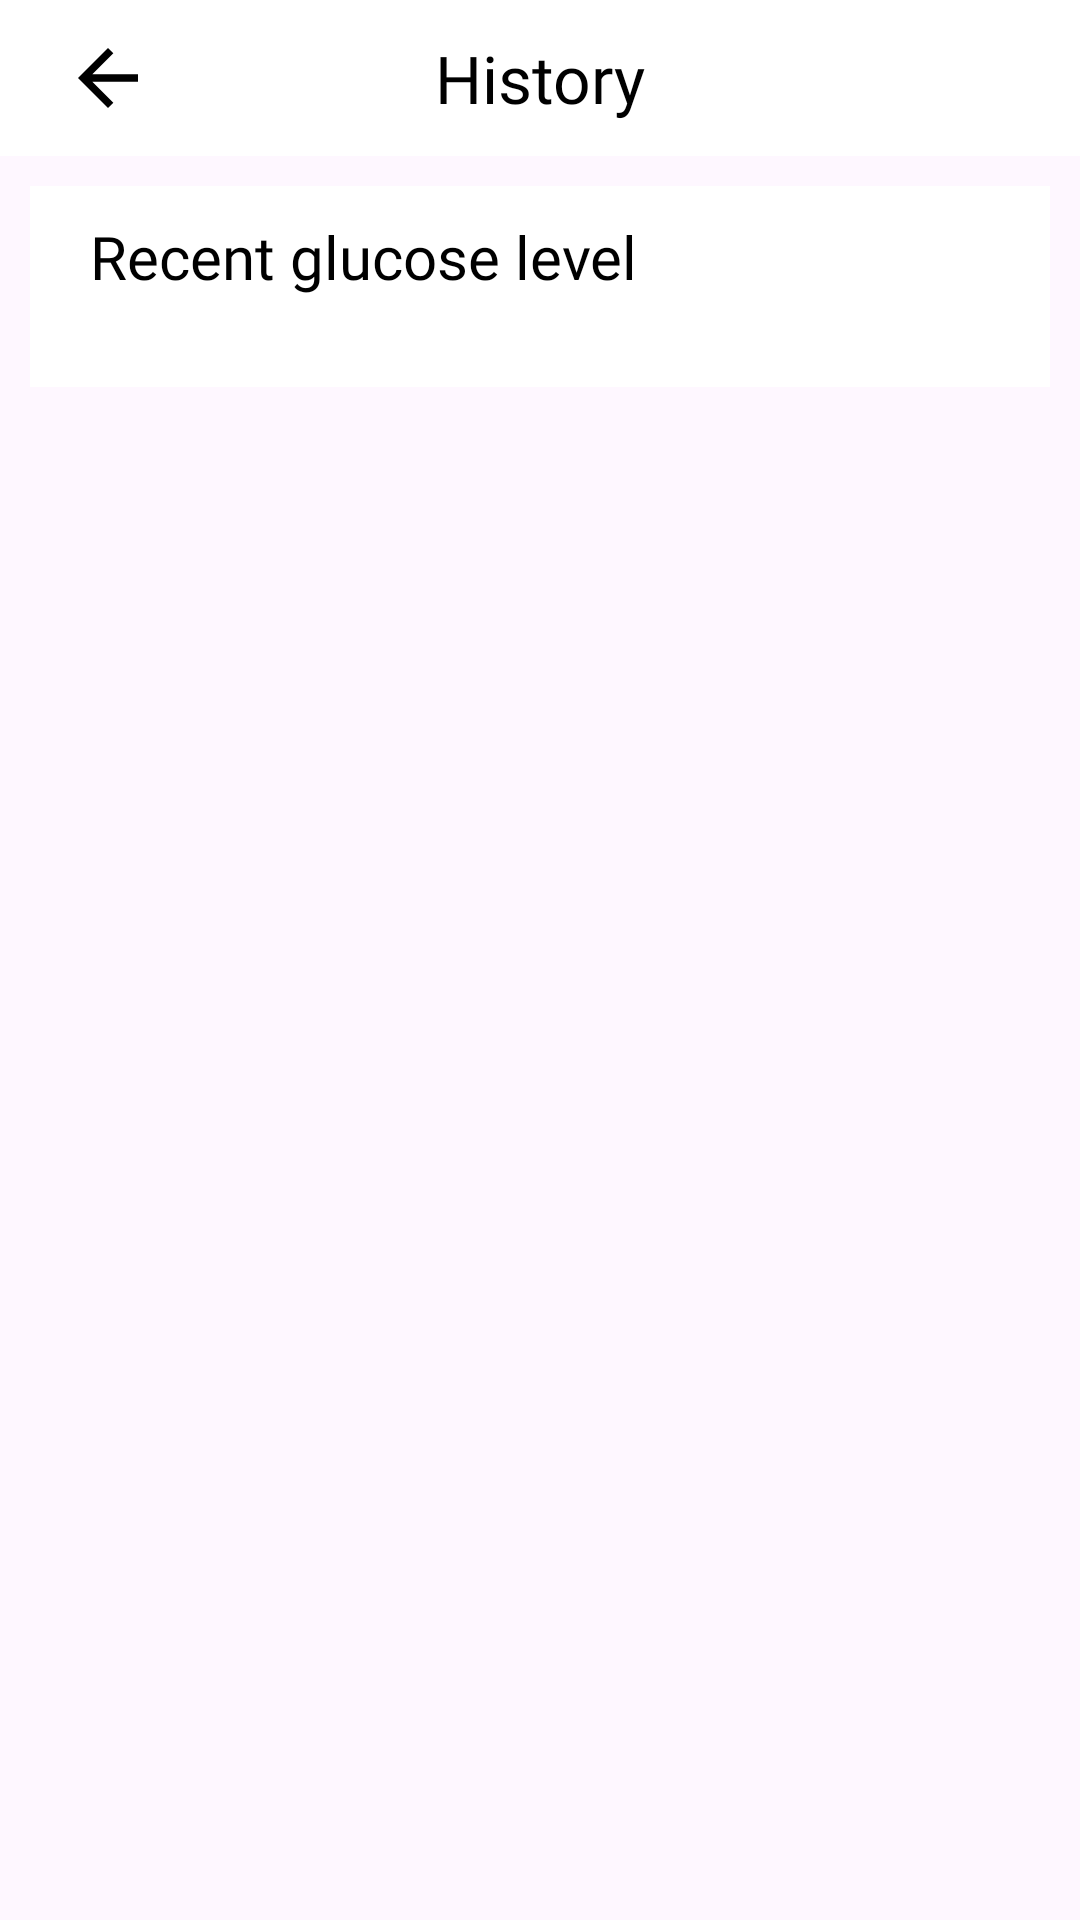

Write the Android layout XML for this screen, with the resource values it uses.
<!-- AndroidManifest.xml: application theme Theme.DPatient -->
<!-- res/layout/activity_view_history.xml -->
<?xml version="1.0" encoding="utf-8"?>
<RelativeLayout xmlns:android="http://schemas.android.com/apk/res/android"
    xmlns:app="http://schemas.android.com/apk/res-auto"
    xmlns:tools="http://schemas.android.com/tools"
    android:layout_width="match_parent"
    android:layout_height="match_parent"
    tools:context=".ViewHistory">

    <RelativeLayout
        android:layout_width="match_parent"
        android:layout_height="wrap_content"
        android:layout_alignParentTop="true"
        android:background="@color/white"
        android:padding="10dp"
        android:id="@+id/toolBar_Layout">

        <ImageButton
            android:layout_width="32dp"
            android:layout_height="32dp"
            android:src="@drawable/arrowback"
            android:background="?attr/selectableItemBackgroundBorderless"
            android:layout_marginStart="10dp"
            android:layout_centerVertical="true"
            android:id="@+id/back_Btn"/>

        <TextView
            android:layout_width="wrap_content"
            android:layout_height="wrap_content"
            android:layout_centerInParent="true"
            android:fontFamily="@font/calibribold"
            android:text="History"
            android:textColor="@color/black"
            android:textSize="22sp"
            tools:ignore="HardcodedText" />

    </RelativeLayout>

    <LinearLayout
        android:layout_width="match_parent"
        android:layout_height="wrap_content"
        android:layout_marginStart="10dp"
        android:layout_marginEnd="10dp"
        android:layout_marginTop="10dp"
        android:layout_below="@id/toolBar_Layout"
        android:background="@color/white"
        android:orientation="vertical"
        >
        <TextView
            android:layout_width="wrap_content"
            android:layout_height="wrap_content"
            android:text="@string/recent_glucose_level"
            android:fontFamily="@font/calibribold"
            android:textSize="20sp"
            android:textColor="@color/black"
            android:layout_marginTop="10dp"
            android:layout_marginStart="20dp"/>

        <androidx.recyclerview.widget.RecyclerView
            android:layout_width="match_parent"
            android:layout_height="wrap_content"
            android:layout_marginTop="10dp"
            android:layout_marginBottom="20dp"
            android:id="@+id/glucoseLevelHistory_Recyclerview"/>
    </LinearLayout>

</RelativeLayout>
<!-- resources referenced by this layout -->
<resources>
  <color name="black">#FF000000</color>
  <color name="white">#FFFFFFFF</color>
  <!-- drawable arrowback (drawable) -->
  <vector xmlns:android="http://schemas.android.com/apk/res/android"
      android:width="30dp"
      android:height="30dp"
      android:viewportWidth="30"
      android:viewportHeight="30">
    <path
        android:pathData="M9.781,16.25L16.781,23.25L15,25L5,15L15,5L16.781,6.75L9.781,13.75H25V16.25H9.781Z"
        android:fillColor="#000000"/>
  </vector>
  <string name="recent_glucose_level">Recent glucose level</string>
  <style name="Theme.DPatient" parent="Base.Theme.DPatient" />
  <style name="Base.Theme.DPatient" parent="Theme.Material3.Light.NoActionBar">
          
          
          <item name="android:windowAnimationStyle">@style/animation</item>
      </style>
  <style name="animation">
          <item name="android:windowEnterAnimation">@android:anim/fade_in</item>
          <item name="android:windowExitAnimation">@android:anim/fade_out</item>
      </style>
</resources>
